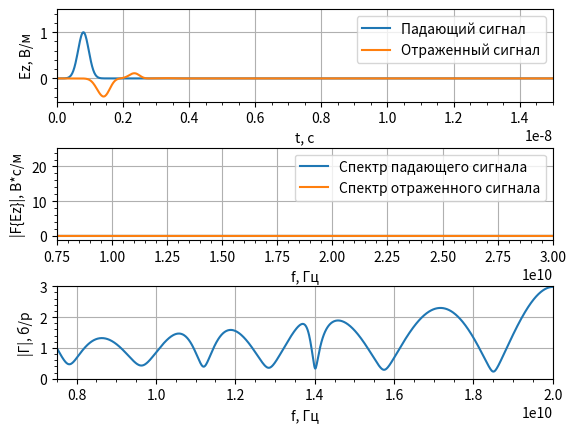

Recreate this plot in Python.
import math
import numpy as np
from numpy.fft import fft, fftshift
import matplotlib.pyplot as plt


# Функция гауссового импульса
def gauss(q, m, d_g, w_g, d_t, eps=1, mu=1, Sc=1):
    return np.exp(-((((q - m*np.sqrt(eps*mu)/Sc)
                      - (d_g / d_t)) / (w_g / dt)) ** 2))


# Функция - дискретизатор
def sampler(obj, d_obj: float) -> int:
    return math.floor(obj / d_obj + 0.5)


# Параметры моделирования
# Волновое сопротивление свободного пространства
W0 = 120.0 * np.pi

# Число Куранта
Sc = 1.0

# Скорость света
c = 299792458.0

# Размер области моделирования в метрах
maxSize_m = 0.25
# Дискрет по пространству
dx = 5e-3
# Размер облести моделирования в отсчетах
maxSize = math.floor(maxSize_m / dx + 0.5)

# Параметры слоев
# Отступ до начала слоев
d0_m = 0.15
# Толщина первого слоя
d1_m = 0.02
# Толщина второго слоя
d2_m = 0.05
# Отсчет начала первого слоя
posL1min = sampler(d0_m, dx)
# Отсчет начала второго слоя
posL2min = sampler(d0_m + d1_m, dx)
# Отсчет начала третьего слоя
posL3min = sampler(d0_m + d1_m + d2_m, dx)

# Параметры среды
# Диэлектрические проницаемости
eps = np.ones(maxSize)
eps[posL1min:posL2min] = 2
eps[posL2min:posL3min] = 6.8
eps[posL3min:] = 4
# Магнитная проничаемость
mu = 1.0

# Время расчета в секундах
maxTime_s = 100e-9
# Дискрет по времени
dt = Sc * dx / c
# Время расчета в отсчетах
maxTime = sampler(maxTime_s, dt)
# временна сетка
tlist = np.arange(0, maxTime * dt, dt)

# Шаг по частоте
df = 1.0 / (maxTime * dt)
# Частотная сетка
flist = np.arange(-maxTime / 2 * df, maxTime / 2 * df, df)

# Параметры гауссова сигнала
# Уровень ослабления в начальный момент времени
A_0 = 100
# Уровень ослабления на частоте F_max
A_max = 100
# Ширина спектра по уровню 0.01
F_max = 3e9
# Параметр "ширины" импульса
wg = np.sqrt(np.log(A_max)) / (np.pi * F_max)
# Параметр "задержки" импульса
dg = wg * np.sqrt(np.log(A_0))

# Положение источника в метрах
sourcePos_m = 0.1
# Положение источника в отсчетах
sourcePos = math.floor(sourcePos_m / dx + 0.5)

# Положение датчика в метрах
probe1Pos_m = 0.05
# Положение датчика в отсчетах
probe1Pos = sampler(probe1Pos_m, dx)
# Инициализация датчика
probe1Ez = np.zeros(maxTime)

# Инициализация полей
Ez = np.zeros(maxSize)
Hy = np.zeros(maxSize - 1)
# Массив, содержащий падающий сигнал
Ez0 = np.zeros(maxTime)

# Вспомогательные коэффициенты
# для расчета граничных условий
Sc1 = Sc / np.sqrt(mu * eps)
k1 = -1 / (1 / Sc1 + 2 + Sc1)
k2 = 1 / Sc1 - 2 + Sc1
k3 = 2 * (Sc1 - 1 / Sc1)
k4 = 4 * (1 / Sc1 + Sc1)
# хранение полей за предыдущие
# отсчеты времени
# Слева
oldEzL1 = np.zeros(3)
oldEzL2 = np.zeros(3)
# Справа
oldEzR1 = np.zeros(3)
oldEzR2 = np.zeros(3)

# Рассчет полей
for t in range(1, maxTime):
    # Расчет компоненты поля H
    Hy = Hy + (Ez[1:] - Ez[:-1]) * Sc / (W0 * mu)

    # Источник возбуждения с использованием метода
    # Total Field / Scattered Field
    Hy[sourcePos - 1] -= (Sc / W0) * \
                         gauss(t, sourcePos, dg, wg, dt,
                               eps=eps[sourcePos], mu=mu)

    # Расчет компоненты поля E
    Ez[1:-1] = Ez[1: -1] + \
               (Hy[1:] - Hy[: -1]) * Sc * W0 / eps[1: -1]

    # Источник возбуждения с использованием метода
    # Total Field / Scattered Field
    Ez0[t] = Sc * gauss(t + 1, sourcePos, dg, wg, dt,
                          eps=eps[sourcePos], mu=mu)
    Ez[sourcePos] += Ez0[t]

    # Граничные условия для поля E
    # Слева
    Ez[0] = (k1[0] * (k2[0] * (Ez[2] + oldEzL2[0]) +
                      k3[0] * (oldEzL1[0] + oldEzL1[2] - 
                               Ez[1] - oldEzL2[1]) -
                      k4[0] * oldEzL1[1]) - oldEzL2[2])
    oldEzL2[:] = oldEzL1[:]
    oldEzL1[:] = Ez[0: 3]
    # Справа
    Ez[-1] = (k1[-1] * (k2[-1] * (Ez[-3] + oldEzR2[-1]) +
                        k3[-1] * (oldEzR1[-1] + oldEzR1[-3] - 
                                  Ez[-2] - oldEzR2[-2]) -
                        k4[-1] * oldEzR1[-2]) - oldEzR2[-3])

    oldEzR2[:] = oldEzR1[:]
    oldEzR1[:] = Ez[-3:]

    # Регистрация поля в датчике
    probe1Ez[t] = Ez[probe1Pos]

# Расчет спектра зарегистрированного сигнала
Ez1Spec = fftshift(np.abs(fft(probe1Ez)))
Ez0Spec = fftshift(np.abs(fft(Ez0)))
Gamma = Ez1Spec / Ez0Spec

# Отображение графиков
fig, (ax1, ax2, ax3) = plt.subplots(3, 1)
# Сигналы
ax1.set_xlim(0, 0.15 * maxTime * dt)
ax1.set_ylim(-0.5, 1.5)
ax1.set_xlabel('t, с')
ax1.set_ylabel('Ez, В/м')
ax1.plot(tlist, Ez0)
ax1.plot(tlist, probe1Ez)
ax1.legend(['Падающий сигнал',
           'Отраженный сигнал'],
          loc='upper right')
ax1.minorticks_on()
ax1.grid()

Fmax = 20e9
Fmin = 7.5e9
# Спектры сигналов
ax2.set_xlim(Fmin, 1.5 * Fmax)
ax2.set_xlabel('f, Гц')
ax2.set_ylabel('|F{Ez}|, В*с/м')
ax2.plot(flist, Ez0Spec)
ax2.plot(flist, Ez1Spec)
ax2.legend(['Спектр падающего сигнала',
           'Спектр отраженного сигнала'],
          loc='upper right')
ax2.minorticks_on()
ax2.grid()
# Коэффициент отражения
ax3.set_xlim(Fmin, Fmax)
ax3.set_ylim(0, 3.0)
ax3.set_xlabel('f, Гц')
ax3.set_ylabel('|Г|, б/р')
ax3.plot(flist, Gamma)
ax3.minorticks_on()
ax3.grid()

plt.subplots_adjust(hspace=0.5)
plt.show()